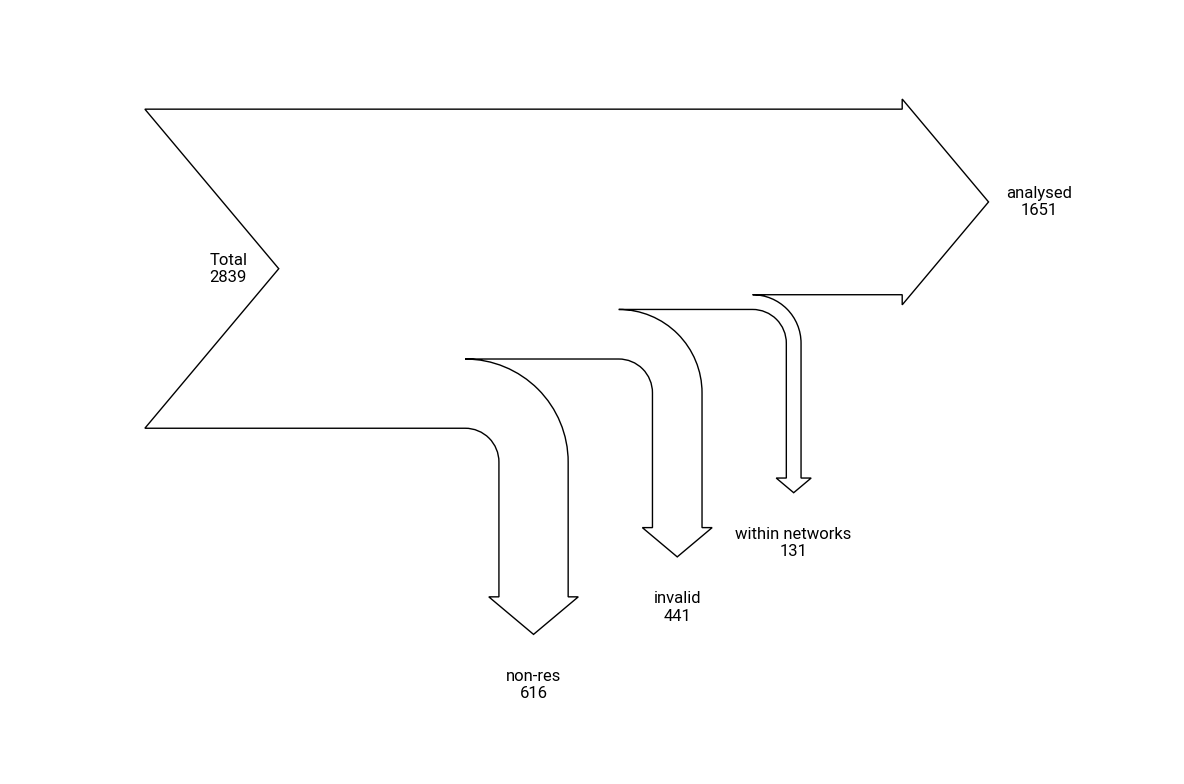

Write the Python code that produced this figure.
from textwrap import fill
import matplotlib.pyplot as plt
from matplotlib.sankey import Sankey

# Plot settings
plt.rcParams["font.family"] = "Roboto"
plt.rcParams["xtick.direction"] = "in"
plt.rcParams["ytick.direction"] = "in"
plt.rcParams["legend.loc"] = "lower center"
plt.rcParams["legend.frameon"] = False
plt.rcParams["font.size"] = 12
plt.rcParams["axes.titlesize"] = 16
plt.rcParams["axes.titley"] = 1.03
plt.rcParams["axes.linewidth"] = 0
plt.rcParams["xtick.major.width"] = 2  # setting the x-axis tick width globally
plt.rcParams["ytick.major.width"] = 2  # setting the y-axis tick width globally
# Set fig size
plt.rcParams["figure.figsize"] = (12, 8)

# flows = [2958, -119, -441, -616, -131, -1651]
flows = [2839, -131, -441, -616, -1651]
# labels = [
#     "Total",
#     "outside bound",
#     "non-res",
#     "invalid",
#     "within networks",
#     "analysed",
# ]
labels = [
    "Total",
    "within networks",
    "invalid",
    "non-res",
    "analysed",
]
orientations = [0, -1, -1, -1, 0]
Sankey(
    flows=flows,
    labels=labels,
    orientations=orientations,
    scale=1 / 3000,
    # trunklength=2.5,
    # offset=0.5,
    pathlengths=[0.3, 0.5, 0.5, 0.5, 0.3],
    fill=False,
).finish()
# fig, ax = plt.subplots()
# sankey = Sankey(scale=1 / 10000)
# sankey.add(
#     flows=flows,
#     labels=labels,
#     orientations=orientations,
#     # trunklength=1,
# )
# plt.title("Sankey diagram of buildings to be analysed")
plt.tight_layout()
# plt.savefig("sankey_build.pdf")
plt.savefig(
    r"D:\OneDrive\ETHY3FW\semesterProjectYiqiaoWang\figures\sankey_build.png", dpi=300
)
